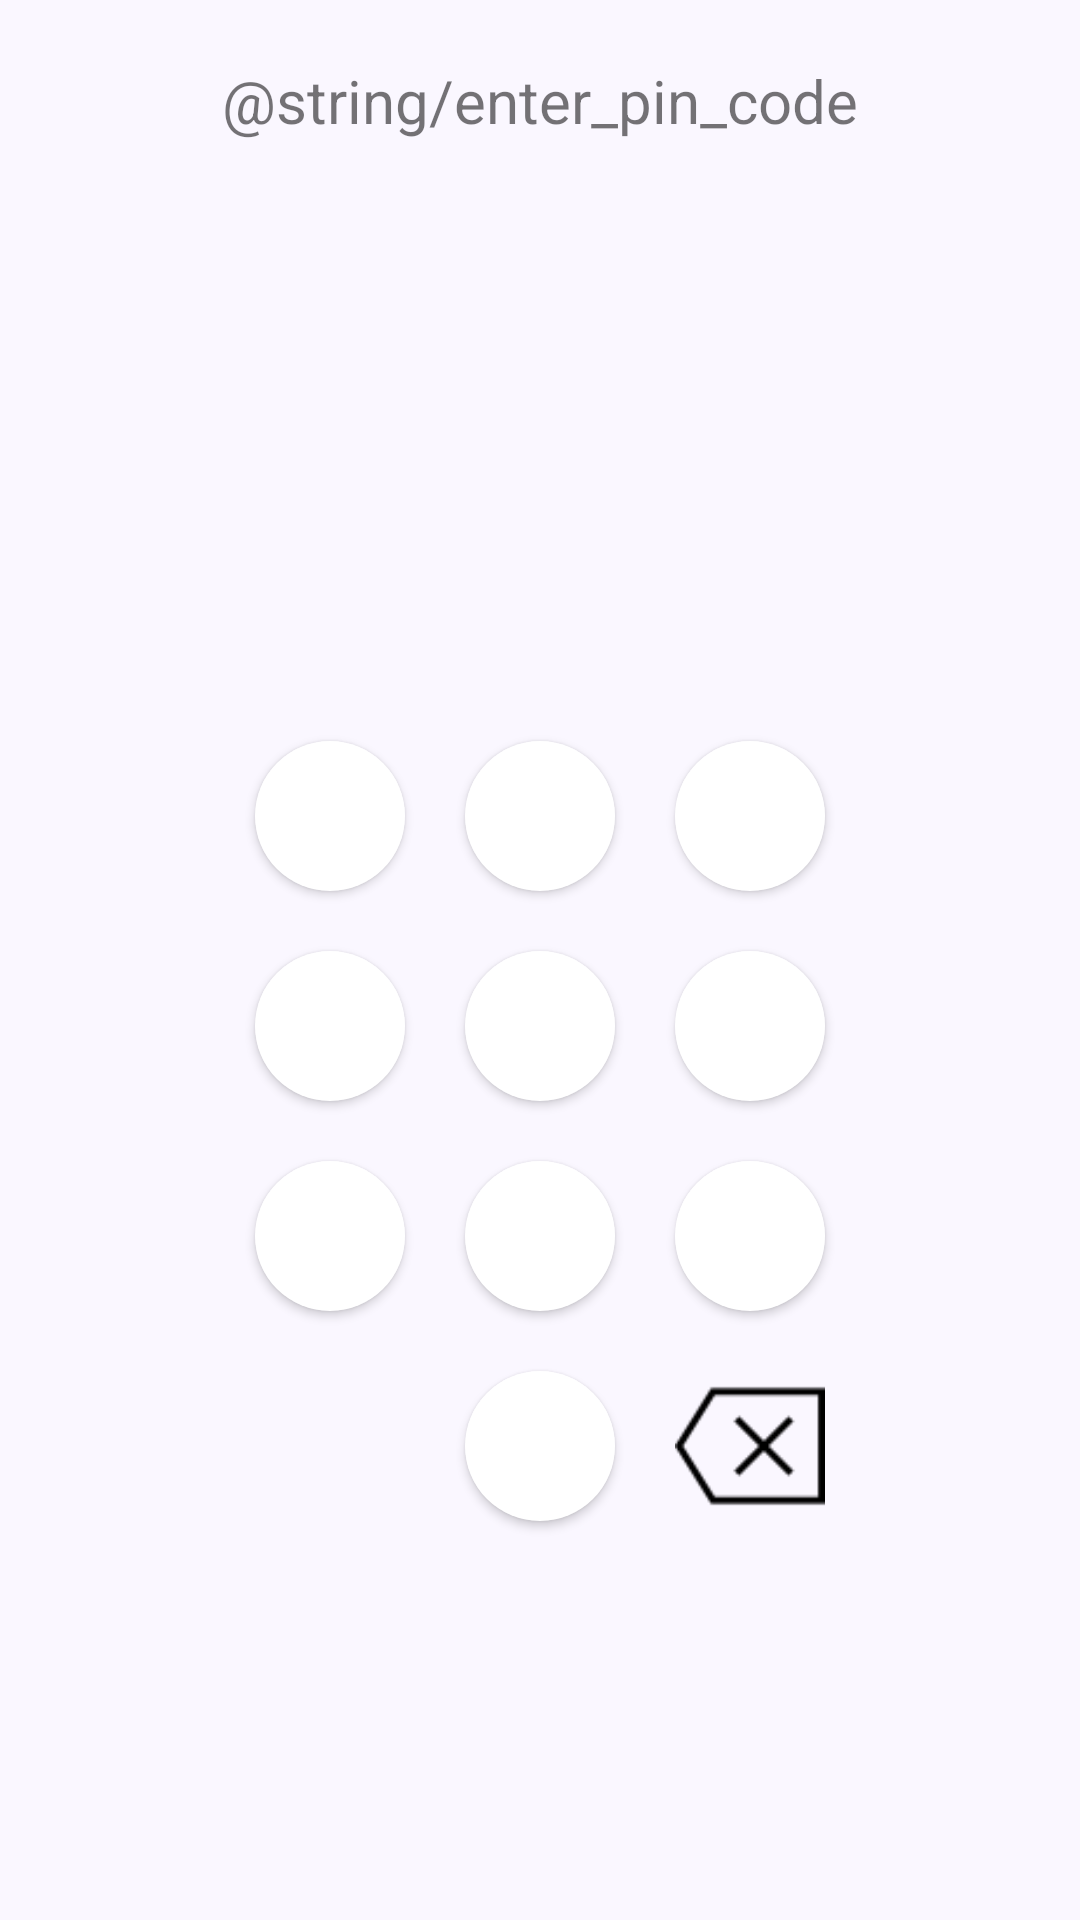

Layout XML and referenced resources for this Android screen:
<!-- AndroidManifest.xml: application theme Theme.Inventa -->
<!-- res/layout/activity_set_pincode.xml -->
<?xml version="1.0" encoding="utf-8"?>
<RelativeLayout xmlns:android="http://schemas.android.com/apk/res/android"
    xmlns:tools="http://schemas.android.com/tools"
    android:layout_width="match_parent"
    android:layout_height="match_parent"
    android:background="@color/background_almost_white"
    tools:context=".activities.login.PinLoginActivity">


    <TextView
        android:id="@+id/textEnterPinCode"
        android:layout_width="match_parent"
        android:layout_height="wrap_content"
        android:layout_marginTop="20sp"
        android:text="@string/enter_pin_code"
        android:textAlignment="center"
        android:textSize="20sp" />

    <TextView
        android:id="@+id/pinCode"
        android:layout_width="wrap_content"
        android:layout_height="wrap_content"
        android:layout_below="@id/textEnterPinCode"
        android:layout_centerHorizontal="true"
        android:layout_marginTop="20sp"
        android:text=""
        android:textAlignment="center"
        android:textSize="40sp" />

    

    <Button
        android:id="@+id/btnKey1"
        android:layout_width="50sp"
        android:layout_height="50sp"
        android:layout_below="@id/textEnterPinCode"
        android:layout_centerVertical="true"
        android:layout_marginHorizontal="10sp"
        android:layout_marginTop="200dp"
        android:layout_marginBottom="10sp"
        android:layout_toStartOf="@id/btnKey2"
        android:background = "@drawable/custom_rounded_button"
        android:fontFamily="sans-serif-medium"
        android:text="@string/key_1"
        android:textColor="@color/white"
        android:textSize="24sp" />

    <Button
        android:id="@+id/btnKey2"
        android:layout_width="50dp"
        android:layout_height="50dp"
        android:layout_below="@id/textEnterPinCode"
        android:layout_centerInParent="true"
        android:layout_marginHorizontal="10sp"
        android:layout_marginTop="200dp"
        android:layout_marginBottom="10sp"
        android:background = "@drawable/custom_rounded_button"
        android:fontFamily="sans-serif-medium"
        android:text="@string/key_2"
        android:textColor="@color/white"
        android:textSize="24sp" />

    <Button
        android:id="@+id/btnKey3"
        android:background = "@drawable/custom_rounded_button"
        android:layout_width="50sp"
        android:layout_height="50sp"
        android:layout_below="@id/textEnterPinCode"
        android:layout_marginHorizontal="10sp"
        android:layout_marginTop="200dp"
        android:layout_marginBottom="10sp"
        android:layout_toEndOf="@id/btnKey2"

        android:fontFamily="sans-serif-medium"
        android:text="@string/key_3"
        android:textColor="@color/white"
        android:textSize="24sp" />

    

    <Button
        android:id="@+id/btnKey4"
        android:layout_width="50sp"
        android:layout_height="50sp"
        android:layout_below="@id/btnKey1"
        android:layout_marginHorizontal="10sp"
        android:layout_marginVertical="10sp"
        android:layout_toStartOf="@id/btnKey5"
        android:background = "@drawable/custom_rounded_button"
        android:fontFamily="sans-serif-medium"
        android:text="@string/key_4"
        android:textColor="@color/white"
        android:textSize="24sp" />

    <Button
        android:id="@+id/btnKey5"
        android:layout_width="50sp"
        android:layout_height="50sp"
        android:layout_below="@id/btnKey2"
        android:layout_centerInParent="true"
        android:layout_marginHorizontal="10sp"
        android:layout_marginVertical="10sp"
        android:background = "@drawable/custom_rounded_button"
        android:fontFamily="sans-serif-medium"
        android:text="@string/key_5"
        android:textColor="@color/white"
        android:textSize="24sp" />

    <Button
        android:id="@+id/btnKey6"
        android:layout_width="50sp"
        android:layout_height="50sp"
        android:layout_below="@id/btnKey3"
        android:layout_marginHorizontal="10sp"
        android:layout_marginVertical="10sp"
        android:layout_toEndOf="@id/btnKey5"
        android:background = "@drawable/custom_rounded_button"
        android:fontFamily="sans-serif-medium"
        android:text="@string/key_6"
        android:textColor="@color/white"
        android:textSize="24sp" />


    

    <Button
        android:id="@+id/btnKey7"
        android:layout_width="50sp"
        android:layout_height="50sp"
        android:layout_below="@id/btnKey4"
        android:layout_marginHorizontal="10sp"
        android:layout_marginVertical="10sp"
        android:layout_toStartOf="@id/btnKey8"
        android:background = "@drawable/custom_rounded_button"
        android:fontFamily="sans-serif-medium"
        android:text="@string/key_7"
        android:textColor="@color/white"
        android:textSize="24sp" />

    <Button
        android:id="@+id/btnKey8"
        android:layout_width="50sp"
        android:layout_height="50sp"
        android:layout_below="@id/btnKey5"
        android:layout_centerInParent="true"
        android:layout_marginHorizontal="10sp"
        android:layout_marginVertical="10sp"
        android:background = "@drawable/custom_rounded_button"
        android:fontFamily="sans-serif-medium"
        android:text="@string/key_8"
        android:textColor="@color/white"
        android:textSize="24sp" />

    <Button
        android:id="@+id/btnKey9"
        android:layout_width="50sp"
        android:layout_height="50sp"
        android:layout_below="@id/btnKey6"
        android:layout_marginHorizontal="10sp"
        android:layout_marginVertical="10sp"
        android:layout_toEndOf="@id/btnKey8"
        android:background = "@drawable/custom_rounded_button"
        android:fontFamily="sans-serif-medium"
        android:text="@string/key_9"
        android:textColor="@color/white"
        android:textSize="24sp" />


    

    <Button
        android:id="@+id/btnKey0"
        android:layout_width="50sp"
        android:layout_height="50sp"
        android:layout_below="@id/btnKey8"
        android:layout_centerInParent="true"
        android:layout_marginHorizontal="10sp"
        android:layout_marginVertical="10sp"
        android:background = "@drawable/custom_rounded_button"
        android:fontFamily="sans-serif-medium"
        android:text="@string/key_0"
        android:textColor="@color/white"
        android:textSize="24sp" />


    <ImageButton
        android:id="@+id/btnDelete"
        android:layout_width="50sp"
        android:layout_height="50sp"
        android:layout_below="@id/btnKey9"
        android:layout_marginHorizontal="10sp"
        android:layout_marginVertical="10sp"
        android:layout_toEndOf="@id/btnKey0"
        android:background="?android:attr/selectableItemBackground"
        android:contentDescription="@string/delete_button_desc"
        android:scaleType="centerInside"
        android:src="@drawable/ic_delete_button" />


</RelativeLayout>
<!-- resources referenced by this layout -->
<resources>
  <color name="background_almost_white">#FAF7FF</color>
  <color name="white">#FFFFFFFF</color>
  <!-- drawable custom_rounded_button (drawable) -->
  <?xml version="1.0" encoding="utf-8"?>
  <shape xmlns:android="http://schemas.android.com/apk/res/android"
      xmlns:tools="http://schemas.android.com/tools"
      tools:ignore="ExtraText">
      <size android:width="100sp" android:height="100sp"/>
      <solid android:color="@color/white" />
      <corners android:radius="100dp"/>
  </shape>
  <!-- drawable ic_delete_button: png bitmap (drawable, 780 bytes) -->
  <string name="delete_button_desc">Delete last pin code symbol</string>
  <string name="key_0">0</string>
  <string name="key_1">1</string>
  <string name="key_2">2</string>
  <string name="key_3">3</string>
  <string name="key_4">4</string>
  <string name="key_5">5</string>
  <string name="key_6">6</string>
  <string name="key_7">7</string>
  <string name="key_8">8</string>
  <string name="key_9">9</string>
  <style name="Theme.Inventa" parent="Theme.MaterialComponents.DayNight.NoActionBar">
          
          <item name="colorPrimary">@color/blue_button</item>
          <item name="colorPrimaryVariant">@color/blue3</item>
          <item name="colorOnPrimary">@color/white</item>
          
          <item name="colorSecondary">@color/teal_200</item>
          <item name="colorSecondaryVariant">@color/teal_700</item>
          <item name="colorOnSecondary">@color/black</item>
          
          <item name="android:statusBarColor" tools:targetApi="l">?attr/colorPrimaryVariant</item>
          
      </style>
  <color name="blue_button">#FF2196F3</color>
  <color name="blue3">#4083B6</color>
  <color name="teal_200">#FF03DAC5</color>
  <color name="teal_700">#FF018786</color>
  <color name="black">#FF000000</color>
</resources>
